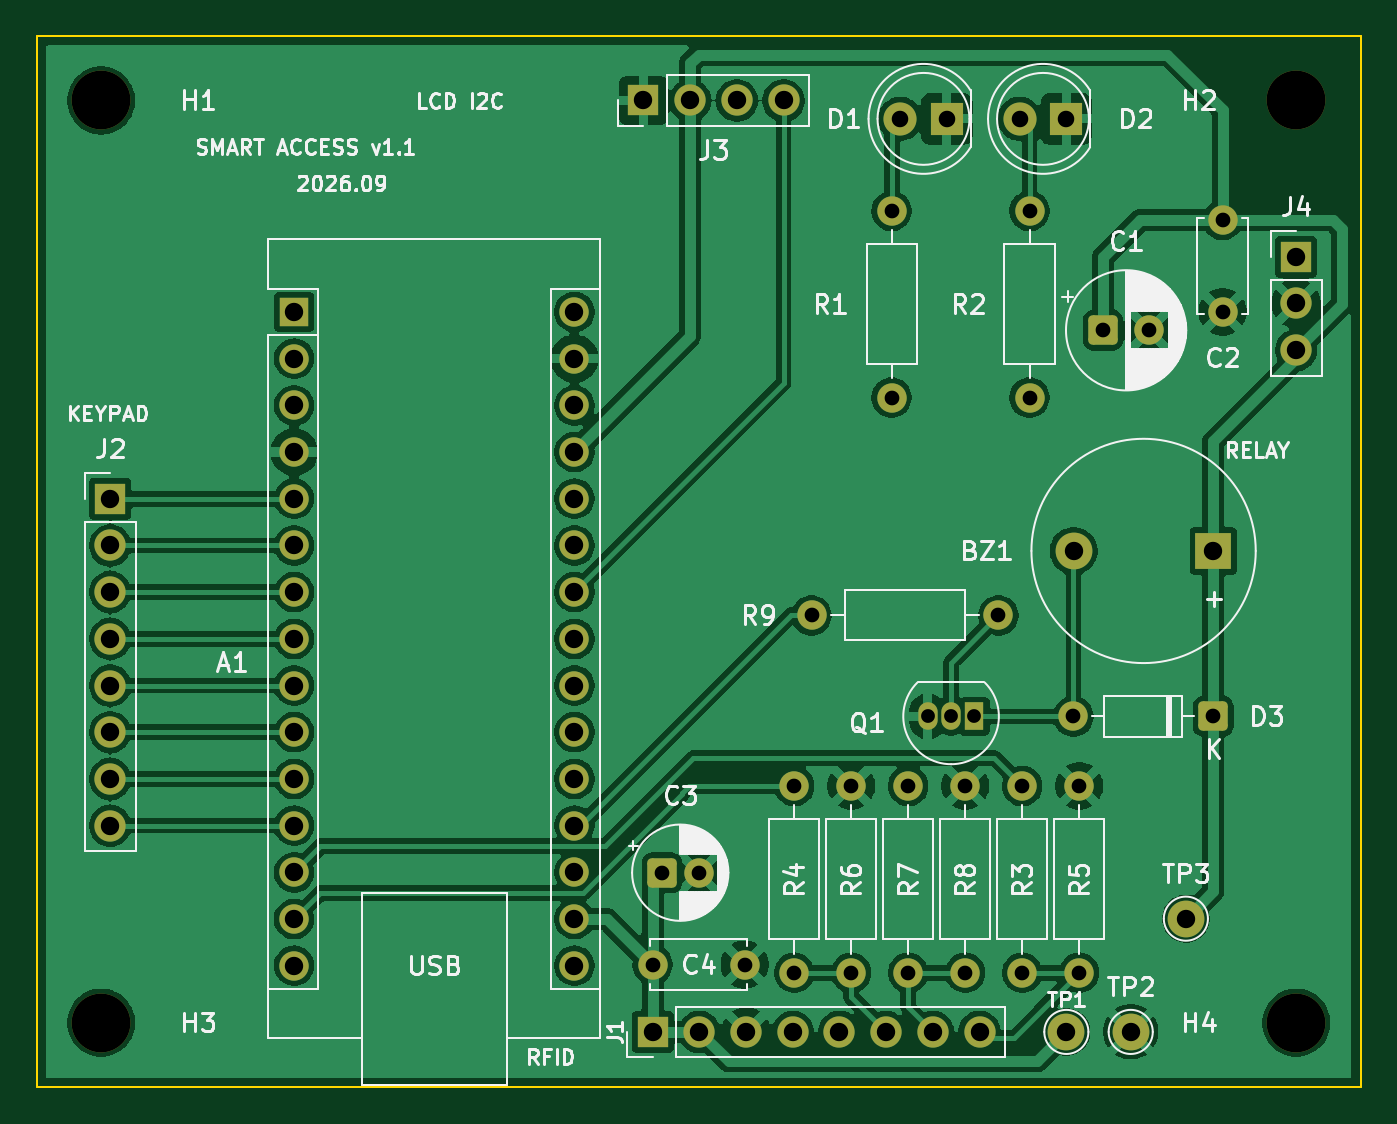
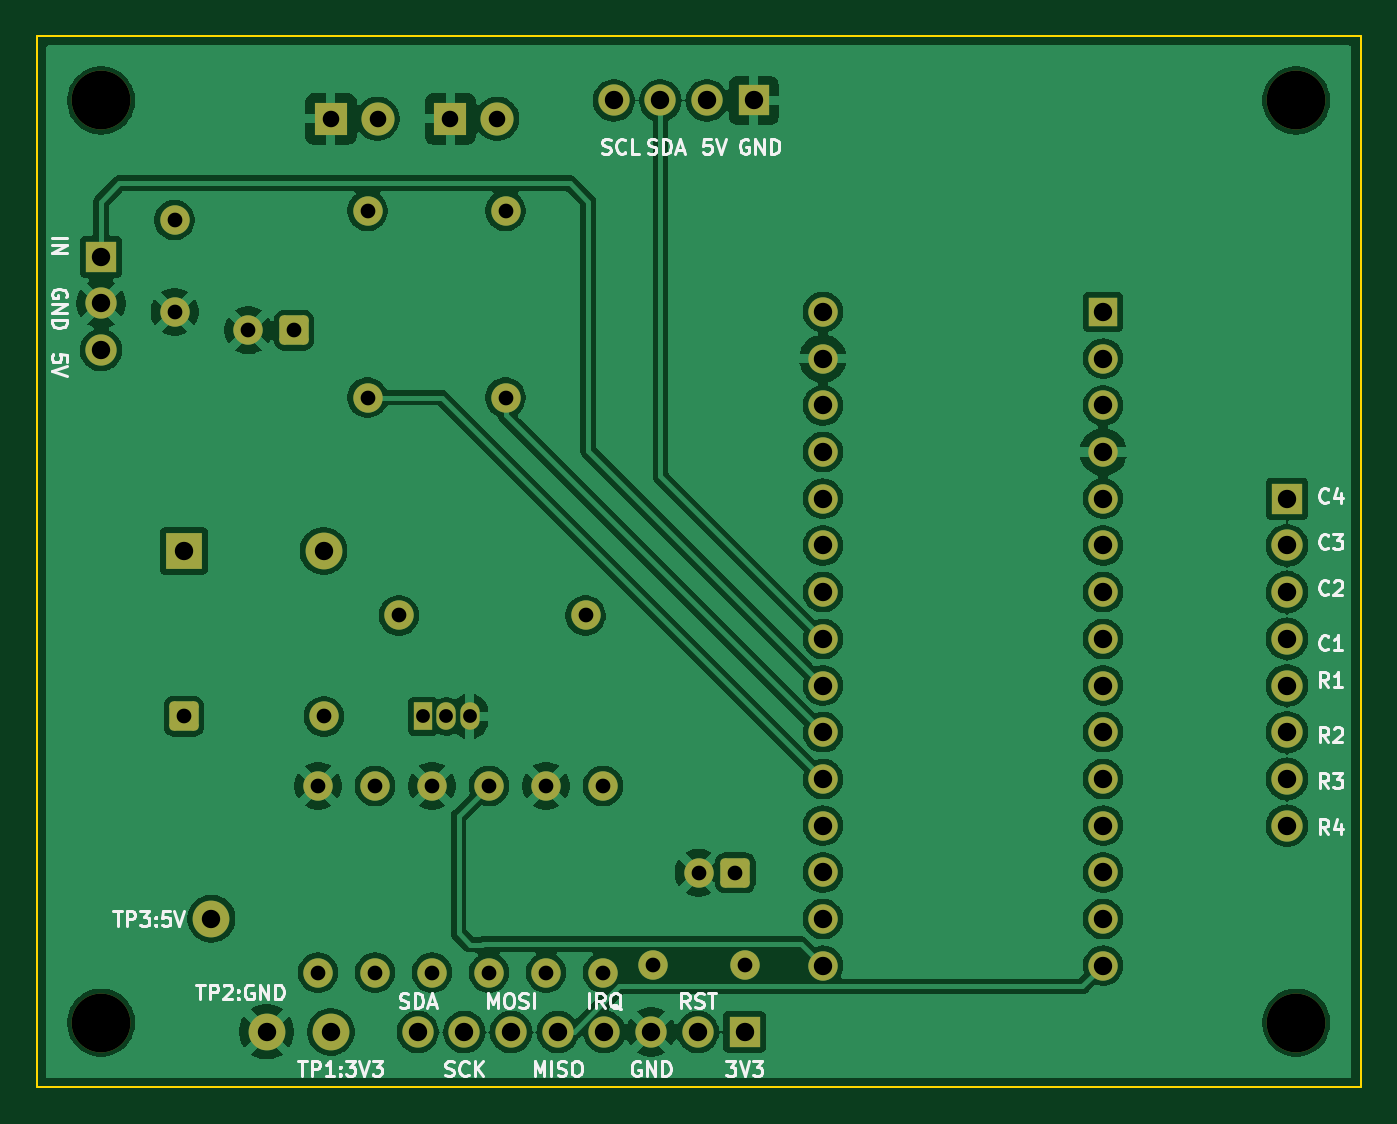
Circuit board: 9 layer files. Board 72.0 x 57.2 mm.
- bottom_copper: Zamek_RFID_Hardware-B_Cu.gbl (161857 bytes)
- bottom_mask: Zamek_RFID_Hardware-B_Mask.gbs (4696 bytes)
- bottom_silk: Zamek_RFID_Hardware-B_Silkscreen.gbo (44860 bytes)
- outline: Zamek_RFID_Hardware-Edge_Cuts.gm1 (621 bytes)
- top_copper: Zamek_RFID_Hardware-F_Cu.gtl (158290 bytes)
- top_mask: Zamek_RFID_Hardware-F_Mask.gts (4696 bytes)
- top_silk: Zamek_RFID_Hardware-F_Silkscreen.gto (77125 bytes)
- drill: Zamek_RFID_Hardware-NPTH.drl (384 bytes)
- drill: Zamek_RFID_Hardware-PTH.drl (1850 bytes)

=== bottom_copper: Zamek_RFID_Hardware-B_Cu.gbl (161857 bytes, source omitted) ===
=== bottom_mask: Zamek_RFID_Hardware-B_Mask.gbs ===
%TF.GenerationSoftware,KiCad,Pcbnew,10.0.0*%
%TF.CreationDate,2026-09-27T22:37:56+02:00*%
%TF.ProjectId,Zamek_RFID_Hardware,5a616d65-6b5f-4524-9649-445f48617264,rev?*%
%TF.SameCoordinates,Original*%
%TF.FileFunction,Soldermask,Bot*%
%TF.FilePolarity,Negative*%
%FSLAX46Y46*%
G04 Gerber Fmt 4.6, Leading zero omitted, Abs format (unit mm)*
G04 Created by KiCad (PCBNEW 10.0.0) date 2026-09-27 22:37:56*
%MOMM*%
%LPD*%
G01*
G04 APERTURE LIST*
G04 Aperture macros list*
%AMRoundRect*
0 Rectangle with rounded corners*
0 $1 Rounding radius*
0 $2 $3 $4 $5 $6 $7 $8 $9 X,Y pos of 4 corners*
0 Add a 4 corners polygon primitive as box body*
4,1,4,$2,$3,$4,$5,$6,$7,$8,$9,$2,$3,0*
0 Add four circle primitives for the rounded corners*
1,1,$1+$1,$2,$3*
1,1,$1+$1,$4,$5*
1,1,$1+$1,$6,$7*
1,1,$1+$1,$8,$9*
0 Add four rect primitives between the rounded corners*
20,1,$1+$1,$2,$3,$4,$5,0*
20,1,$1+$1,$4,$5,$6,$7,0*
20,1,$1+$1,$6,$7,$8,$9,0*
20,1,$1+$1,$8,$9,$2,$3,0*%
G04 Aperture macros list end*
%ADD10R,1.050000X1.500000*%
%ADD11O,1.050000X1.500000*%
%ADD12C,1.600000*%
%ADD13C,3.200000*%
%ADD14R,1.700000X1.700000*%
%ADD15C,1.700000*%
%ADD16C,2.000000*%
%ADD17RoundRect,0.250000X-0.550000X-0.550000X0.550000X-0.550000X0.550000X0.550000X-0.550000X0.550000X0*%
%ADD18RoundRect,0.250000X0.550000X0.550000X-0.550000X0.550000X-0.550000X-0.550000X0.550000X-0.550000X0*%
%ADD19R,1.800000X1.800000*%
%ADD20C,1.800000*%
%ADD21R,1.600000X1.600000*%
%ADD22O,1.600000X1.600000*%
%ADD23R,2.000000X2.000000*%
G04 APERTURE END LIST*
D10*
%TO.C,Q1*%
X161000000Y-106000000D03*
D11*
X159730000Y-106000000D03*
X158460000Y-106000000D03*
%TD*%
D12*
%TO.C,R6*%
X154299999Y-109780000D03*
X154299999Y-119940000D03*
%TD*%
D13*
%TO.C,H4*%
X178500000Y-122660000D03*
%TD*%
D14*
%TO.C,J3*%
X143000000Y-72500000D03*
D15*
X145540000Y-72500000D03*
X148080000Y-72500000D03*
X150620000Y-72500000D03*
%TD*%
D14*
%TO.C,J4*%
X178500000Y-81000000D03*
D15*
X178500000Y-83540000D03*
X178500000Y-86080000D03*
%TD*%
D13*
%TO.C,H3*%
X113500000Y-122660000D03*
%TD*%
D16*
%TO.C,TP3*%
X172500000Y-117000000D03*
%TD*%
D12*
%TO.C,C4*%
X143500000Y-119500000D03*
X148500000Y-119500000D03*
%TD*%
%TO.C,R3*%
X163600000Y-109780000D03*
X163600000Y-119940000D03*
%TD*%
D17*
%TO.C,C1*%
X168000000Y-85000000D03*
D12*
X170500000Y-85000000D03*
%TD*%
%TO.C,C2*%
X174500000Y-79000000D03*
X174500000Y-84000000D03*
%TD*%
D17*
%TO.C,C3*%
X144000000Y-114500000D03*
D12*
X146000000Y-114500000D03*
%TD*%
D18*
%TO.C,D3*%
X174000000Y-106000000D03*
D12*
X166380000Y-106000000D03*
%TD*%
D19*
%TO.C,D1*%
X159500000Y-73500000D03*
D20*
X156960000Y-73500000D03*
%TD*%
D13*
%TO.C,H2*%
X178500000Y-72500000D03*
%TD*%
D12*
%TO.C,R7*%
X157399999Y-109780000D03*
X157399999Y-119940000D03*
%TD*%
%TO.C,R9*%
X162300000Y-100500000D03*
X152140000Y-100500000D03*
%TD*%
D16*
%TO.C,TP1*%
X166000000Y-123160000D03*
%TD*%
D14*
%TO.C,J1*%
X143500000Y-123160000D03*
D15*
X146040000Y-123160000D03*
X148580000Y-123160000D03*
X151120000Y-123160000D03*
X153660000Y-123160000D03*
X156200000Y-123160000D03*
X158740000Y-123160000D03*
X161280000Y-123160000D03*
%TD*%
D12*
%TO.C,R8*%
X160500000Y-109780000D03*
X160500000Y-119940000D03*
%TD*%
D16*
%TO.C,TP2*%
X169500000Y-123160000D03*
%TD*%
D12*
%TO.C,R5*%
X166700000Y-109780000D03*
X166700000Y-119940000D03*
%TD*%
%TO.C,R1*%
X156500000Y-78500000D03*
X156500000Y-88660000D03*
%TD*%
%TO.C,R4*%
X151200000Y-109780000D03*
X151200000Y-119940000D03*
%TD*%
D14*
%TO.C,J2*%
X114000000Y-94160000D03*
D15*
X114000000Y-96700000D03*
X114000000Y-99240000D03*
X114000000Y-101780000D03*
X114000000Y-104320000D03*
X114000000Y-106860000D03*
X114000000Y-109400000D03*
X114000000Y-111940000D03*
%TD*%
D12*
%TO.C,R2*%
X164000000Y-78500000D03*
X164000000Y-88660000D03*
%TD*%
D13*
%TO.C,H1*%
X113500000Y-72500000D03*
%TD*%
D21*
%TO.C,A1*%
X124000000Y-84000000D03*
D22*
X124000000Y-86540000D03*
X124000000Y-89080000D03*
X124000000Y-91620000D03*
X124000000Y-94160000D03*
X124000000Y-96700000D03*
X124000000Y-99240000D03*
X124000000Y-101780000D03*
X124000000Y-104320000D03*
X124000000Y-106860000D03*
X124000000Y-109400000D03*
X124000000Y-111940000D03*
X124000000Y-114480000D03*
X124000000Y-117020000D03*
X124000000Y-119560000D03*
X139240000Y-119560000D03*
X139240000Y-117020000D03*
X139240000Y-114480000D03*
X139240000Y-111940000D03*
X139240000Y-109400000D03*
X139240000Y-106860000D03*
X139240000Y-104320000D03*
X139240000Y-101780000D03*
X139240000Y-99240000D03*
X139240000Y-96700000D03*
X139240000Y-94160000D03*
X139240000Y-91620000D03*
X139240000Y-89080000D03*
X139240000Y-86540000D03*
X139240000Y-84000000D03*
%TD*%
D19*
%TO.C,D2*%
X166000000Y-73500000D03*
D20*
X163460000Y-73500000D03*
%TD*%
D23*
%TO.C,BZ1*%
X174000000Y-97000000D03*
D16*
X166400000Y-97000000D03*
%TD*%
M02*

=== bottom_silk: Zamek_RFID_Hardware-B_Silkscreen.gbo (44860 bytes, source omitted) ===
=== outline: Zamek_RFID_Hardware-Edge_Cuts.gm1 ===
%TF.GenerationSoftware,KiCad,Pcbnew,10.0.0*%
%TF.CreationDate,2026-09-27T22:37:56+02:00*%
%TF.ProjectId,Zamek_RFID_Hardware,5a616d65-6b5f-4524-9649-445f48617264,rev?*%
%TF.SameCoordinates,Original*%
%TF.FileFunction,Profile,NP*%
%FSLAX46Y46*%
G04 Gerber Fmt 4.6, Leading zero omitted, Abs format (unit mm)*
G04 Created by KiCad (PCBNEW 10.0.0) date 2026-09-27 22:37:56*
%MOMM*%
%LPD*%
G01*
G04 APERTURE LIST*
%TA.AperFunction,Profile*%
%ADD10C,0.100000*%
%TD*%
G04 APERTURE END LIST*
D10*
X110000000Y-69000000D02*
X182000000Y-69000000D01*
X182000000Y-126160000D01*
X110000000Y-126160000D01*
X110000000Y-69000000D01*
M02*

=== top_copper: Zamek_RFID_Hardware-F_Cu.gtl (158290 bytes, source omitted) ===
=== top_mask: Zamek_RFID_Hardware-F_Mask.gts ===
%TF.GenerationSoftware,KiCad,Pcbnew,10.0.0*%
%TF.CreationDate,2026-09-27T22:37:56+02:00*%
%TF.ProjectId,Zamek_RFID_Hardware,5a616d65-6b5f-4524-9649-445f48617264,rev?*%
%TF.SameCoordinates,Original*%
%TF.FileFunction,Soldermask,Top*%
%TF.FilePolarity,Negative*%
%FSLAX46Y46*%
G04 Gerber Fmt 4.6, Leading zero omitted, Abs format (unit mm)*
G04 Created by KiCad (PCBNEW 10.0.0) date 2026-09-27 22:37:56*
%MOMM*%
%LPD*%
G01*
G04 APERTURE LIST*
G04 Aperture macros list*
%AMRoundRect*
0 Rectangle with rounded corners*
0 $1 Rounding radius*
0 $2 $3 $4 $5 $6 $7 $8 $9 X,Y pos of 4 corners*
0 Add a 4 corners polygon primitive as box body*
4,1,4,$2,$3,$4,$5,$6,$7,$8,$9,$2,$3,0*
0 Add four circle primitives for the rounded corners*
1,1,$1+$1,$2,$3*
1,1,$1+$1,$4,$5*
1,1,$1+$1,$6,$7*
1,1,$1+$1,$8,$9*
0 Add four rect primitives between the rounded corners*
20,1,$1+$1,$2,$3,$4,$5,0*
20,1,$1+$1,$4,$5,$6,$7,0*
20,1,$1+$1,$6,$7,$8,$9,0*
20,1,$1+$1,$8,$9,$2,$3,0*%
G04 Aperture macros list end*
%ADD10R,1.050000X1.500000*%
%ADD11O,1.050000X1.500000*%
%ADD12C,1.600000*%
%ADD13C,3.200000*%
%ADD14R,1.700000X1.700000*%
%ADD15C,1.700000*%
%ADD16C,2.000000*%
%ADD17RoundRect,0.250000X-0.550000X-0.550000X0.550000X-0.550000X0.550000X0.550000X-0.550000X0.550000X0*%
%ADD18RoundRect,0.250000X0.550000X0.550000X-0.550000X0.550000X-0.550000X-0.550000X0.550000X-0.550000X0*%
%ADD19R,1.800000X1.800000*%
%ADD20C,1.800000*%
%ADD21R,1.600000X1.600000*%
%ADD22O,1.600000X1.600000*%
%ADD23R,2.000000X2.000000*%
G04 APERTURE END LIST*
D10*
%TO.C,Q1*%
X161000000Y-106000000D03*
D11*
X159730000Y-106000000D03*
X158460000Y-106000000D03*
%TD*%
D12*
%TO.C,R6*%
X154299999Y-109780000D03*
X154299999Y-119940000D03*
%TD*%
D13*
%TO.C,H4*%
X178500000Y-122660000D03*
%TD*%
D14*
%TO.C,J3*%
X143000000Y-72500000D03*
D15*
X145540000Y-72500000D03*
X148080000Y-72500000D03*
X150620000Y-72500000D03*
%TD*%
D14*
%TO.C,J4*%
X178500000Y-81000000D03*
D15*
X178500000Y-83540000D03*
X178500000Y-86080000D03*
%TD*%
D13*
%TO.C,H3*%
X113500000Y-122660000D03*
%TD*%
D16*
%TO.C,TP3*%
X172500000Y-117000000D03*
%TD*%
D12*
%TO.C,C4*%
X143500000Y-119500000D03*
X148500000Y-119500000D03*
%TD*%
%TO.C,R3*%
X163600000Y-109780000D03*
X163600000Y-119940000D03*
%TD*%
D17*
%TO.C,C1*%
X168000000Y-85000000D03*
D12*
X170500000Y-85000000D03*
%TD*%
%TO.C,C2*%
X174500000Y-79000000D03*
X174500000Y-84000000D03*
%TD*%
D17*
%TO.C,C3*%
X144000000Y-114500000D03*
D12*
X146000000Y-114500000D03*
%TD*%
D18*
%TO.C,D3*%
X174000000Y-106000000D03*
D12*
X166380000Y-106000000D03*
%TD*%
D19*
%TO.C,D1*%
X159500000Y-73500000D03*
D20*
X156960000Y-73500000D03*
%TD*%
D13*
%TO.C,H2*%
X178500000Y-72500000D03*
%TD*%
D12*
%TO.C,R7*%
X157399999Y-109780000D03*
X157399999Y-119940000D03*
%TD*%
%TO.C,R9*%
X162300000Y-100500000D03*
X152140000Y-100500000D03*
%TD*%
D16*
%TO.C,TP1*%
X166000000Y-123160000D03*
%TD*%
D14*
%TO.C,J1*%
X143500000Y-123160000D03*
D15*
X146040000Y-123160000D03*
X148580000Y-123160000D03*
X151120000Y-123160000D03*
X153660000Y-123160000D03*
X156200000Y-123160000D03*
X158740000Y-123160000D03*
X161280000Y-123160000D03*
%TD*%
D12*
%TO.C,R8*%
X160500000Y-109780000D03*
X160500000Y-119940000D03*
%TD*%
D16*
%TO.C,TP2*%
X169500000Y-123160000D03*
%TD*%
D12*
%TO.C,R5*%
X166700000Y-109780000D03*
X166700000Y-119940000D03*
%TD*%
%TO.C,R1*%
X156500000Y-78500000D03*
X156500000Y-88660000D03*
%TD*%
%TO.C,R4*%
X151200000Y-109780000D03*
X151200000Y-119940000D03*
%TD*%
D14*
%TO.C,J2*%
X114000000Y-94160000D03*
D15*
X114000000Y-96700000D03*
X114000000Y-99240000D03*
X114000000Y-101780000D03*
X114000000Y-104320000D03*
X114000000Y-106860000D03*
X114000000Y-109400000D03*
X114000000Y-111940000D03*
%TD*%
D12*
%TO.C,R2*%
X164000000Y-78500000D03*
X164000000Y-88660000D03*
%TD*%
D13*
%TO.C,H1*%
X113500000Y-72500000D03*
%TD*%
D21*
%TO.C,A1*%
X124000000Y-84000000D03*
D22*
X124000000Y-86540000D03*
X124000000Y-89080000D03*
X124000000Y-91620000D03*
X124000000Y-94160000D03*
X124000000Y-96700000D03*
X124000000Y-99240000D03*
X124000000Y-101780000D03*
X124000000Y-104320000D03*
X124000000Y-106860000D03*
X124000000Y-109400000D03*
X124000000Y-111940000D03*
X124000000Y-114480000D03*
X124000000Y-117020000D03*
X124000000Y-119560000D03*
X139240000Y-119560000D03*
X139240000Y-117020000D03*
X139240000Y-114480000D03*
X139240000Y-111940000D03*
X139240000Y-109400000D03*
X139240000Y-106860000D03*
X139240000Y-104320000D03*
X139240000Y-101780000D03*
X139240000Y-99240000D03*
X139240000Y-96700000D03*
X139240000Y-94160000D03*
X139240000Y-91620000D03*
X139240000Y-89080000D03*
X139240000Y-86540000D03*
X139240000Y-84000000D03*
%TD*%
D19*
%TO.C,D2*%
X166000000Y-73500000D03*
D20*
X163460000Y-73500000D03*
%TD*%
D23*
%TO.C,BZ1*%
X174000000Y-97000000D03*
D16*
X166400000Y-97000000D03*
%TD*%
M02*

=== top_silk: Zamek_RFID_Hardware-F_Silkscreen.gto (77125 bytes, source omitted) ===
=== drill: Zamek_RFID_Hardware-NPTH.drl ===
M48
; DRILL file KiCad 10.0.0 date 2026-09-27T22:30:58
; FORMAT={-:-/ absolute / metric / decimal}
; #@! TF.CreationDate,2026-09-27T22:30:58+02:00
; #@! TF.GenerationSoftware,Kicad,Pcbnew,10.0.0
; #@! TF.FileFunction,NonPlated,1,2,NPTH
FMAT,2
METRIC
; #@! TA.AperFunction,NonPlated,NPTH,ComponentDrill
T1C3.200
%
G90
G05
T1
X113.5Y-72.5
X113.5Y-122.66
X178.5Y-72.5
X178.5Y-122.66
M30

=== drill: Zamek_RFID_Hardware-PTH.drl ===
M48
; DRILL file KiCad 10.0.0 date 2026-09-27T22:30:58
; FORMAT={-:-/ absolute / metric / decimal}
; #@! TF.CreationDate,2026-09-27T22:30:58+02:00
; #@! TF.GenerationSoftware,Kicad,Pcbnew,10.0.0
; #@! TF.FileFunction,Plated,1,2,PTH
FMAT,2
METRIC
; #@! TA.AperFunction,Plated,PTH,ComponentDrill
T1C0.750
; #@! TA.AperFunction,Plated,PTH,ComponentDrill
T2C0.800
; #@! TA.AperFunction,Plated,PTH,ComponentDrill
T3C0.900
; #@! TA.AperFunction,Plated,PTH,ComponentDrill
T4C1.000
%
G90
G05
T1
X158.46Y-106.0
X159.73Y-106.0
X161.0Y-106.0
T2
X143.5Y-119.5
X144.0Y-114.5
X146.0Y-114.5
X148.5Y-119.5
X151.2Y-109.78
X151.2Y-119.94
X152.14Y-100.5
X154.3Y-109.78
X154.3Y-119.94
X156.5Y-78.5
X156.5Y-88.66
X157.4Y-109.78
X157.4Y-119.94
X160.5Y-109.78
X160.5Y-119.94
X162.3Y-100.5
X163.6Y-109.78
X163.6Y-119.94
X164.0Y-78.5
X164.0Y-88.66
X166.38Y-106.0
X166.7Y-109.78
X166.7Y-119.94
X168.0Y-85.0
X170.5Y-85.0
X174.0Y-106.0
X174.5Y-79.0
X174.5Y-84.0
T3
X156.96Y-73.5
X159.5Y-73.5
X163.46Y-73.5
X166.0Y-73.5
T4
X114.0Y-94.16
X114.0Y-96.7
X114.0Y-99.24
X114.0Y-101.78
X114.0Y-104.32
X114.0Y-106.86
X114.0Y-109.4
X114.0Y-111.94
X124.0Y-84.0
X124.0Y-86.54
X124.0Y-89.08
X124.0Y-91.62
X124.0Y-94.16
X124.0Y-96.7
X124.0Y-99.24
X124.0Y-101.78
X124.0Y-104.32
X124.0Y-106.86
X124.0Y-109.4
X124.0Y-111.94
X124.0Y-114.48
X124.0Y-117.02
X124.0Y-119.56
X139.24Y-84.0
X139.24Y-86.54
X139.24Y-89.08
X139.24Y-91.62
X139.24Y-94.16
X139.24Y-96.7
X139.24Y-99.24
X139.24Y-101.78
X139.24Y-104.32
X139.24Y-106.86
X139.24Y-109.4
X139.24Y-111.94
X139.24Y-114.48
X139.24Y-117.02
X139.24Y-119.56
X143.0Y-72.5
X143.5Y-123.16
X145.54Y-72.5
X146.04Y-123.16
X148.08Y-72.5
X148.58Y-123.16
X150.62Y-72.5
X151.12Y-123.16
X153.66Y-123.16
X156.2Y-123.16
X158.74Y-123.16
X161.28Y-123.16
X166.0Y-123.16
X166.4Y-97.0
X169.5Y-123.16
X172.5Y-117.0
X174.0Y-97.0
X178.5Y-81.0
X178.5Y-83.54
X178.5Y-86.08
M30
